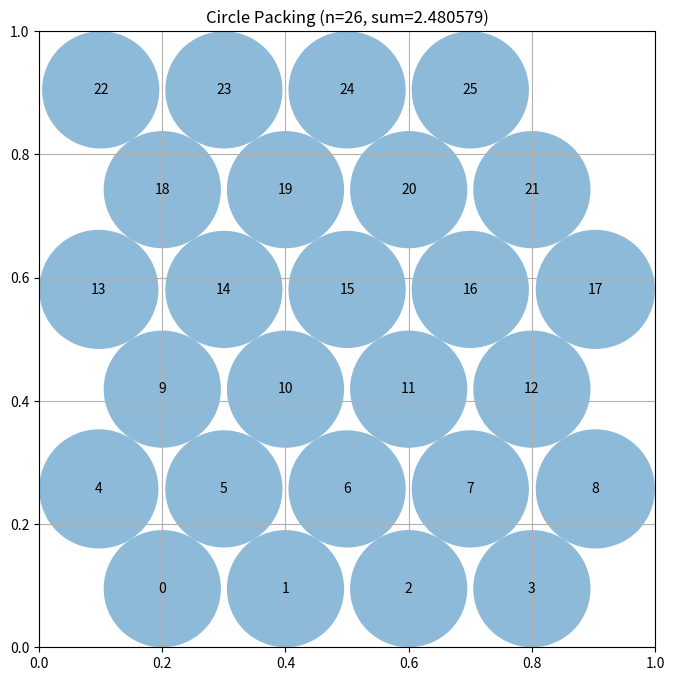

The script that saved this image:
# EVOLVE-BLOCK-START
"""Hexagonal-lattice constructor for packing 26 circles in a unit square."""
import numpy as np

N = 26
HEX_ASPECT = np.sqrt(3.0) / 2.0  # vertical spacing factor for hex lattice


def build_hex_rows():
    """
    Build 26 circle centers arranged in 6 staggered rows.

    Row layout (bottom to top): 4, 5, 4, 5, 4, 4 circles.
    Every adjacent row pair is offset by half the horizontal
    spacing (s/2 = 0.1), so all nearest-neighbor distances equal
    sqrt(dy^2 + 0.1^2). The vertical gap dy and the common radius r
    satisfy the fixed point r = sqrt(dy^2 + 0.1^2) / 2 with the
    bottom/top rows sitting exactly r away from the walls:
        2r + 5*dy = 1.

    Returns:
        np.array of shape (26, 2)
    """
    s = 0.2          # horizontal spacing within a row
    dx = s / 2.0     # stagger between adjacent rows

    # Solve fixed point: r = sqrt(((1-2r)/5)^2 + dx^2) / 2
    r = 0.095
    for _ in range(100):
        dy = (1.0 - 2.0 * r) / 5.0
        r = min(0.1, np.sqrt(dy * dy + dx * dx) / 2.0)

    # x-positions per row; every adjacent pair staggered by dx
    row_xs = [
        [0.2, 0.4, 0.6, 0.8],              # 4 circles
        [0.1, 0.3, 0.5, 0.7, 0.9],         # 5 circles
        [0.2, 0.4, 0.6, 0.8],              # 4 circles
        [0.1, 0.3, 0.5, 0.7, 0.9],         # 5 circles
        [0.2, 0.4, 0.6, 0.8],              # 4 circles
        [0.1, 0.3, 0.5, 0.7],              # 4 circles, staggered
    ]

    centers = []
    for k, xs in enumerate(row_xs):
        y = r + k * dy
        for x in xs:
            centers.append([x, y])

    return np.array(centers)


def solve_radii(centers, iterations=200, init=None):
    """
    Compute radii by proportional shrinking under two constraint types:
      1. Circle must stay inside unit square: r_i <= min(x, y, 1-x, 1-y)
      2. Circles must not overlap: r_i + r_j <= dist(i, j)

    Uses a bounded fixed-point loop: whenever a pair violates the
    distance constraint, both radii are scaled proportionally.

    Args:
        centers: (n, 2) array of centers
        iterations: max refinement passes

    Returns:
        np.array of shape (n,) of radii
    """
    n = centers.shape[0]

    # Wall constraints give an upper bound for each radius
    walls = np.minimum.reduce([
        centers[:, 0], centers[:, 1],
        1.0 - centers[:, 0], 1.0 - centers[:, 1]
    ])
    radii = walls.copy() if init is None else np.minimum(init, walls).copy()

    # Precompute pairwise distances
    dist = np.linalg.norm(centers[:, None, :] - centers[None, :, :], axis=-1)

    # Gauss-Seidel: each radius takes the maximum value allowed by
    # the current neighbor radii and the walls. Feasible by
    # construction and much less lossy than proportional shrinking.
    # Warm-starting from `init` makes post-shift re-solves converge
    # in only a few passes.
    np.fill_diagonal(dist, np.inf)
    for _ in range(iterations):
        prev = radii.copy()
        for i in range(n):
            d = dist[i]
            ri = np.min(d - radii)
            radii[i] = max(0.0, min(walls[i], ri))
        if np.max(np.abs(prev - radii)) < 1e-14:
            break

    # Never exceed wall bounds
    radii = np.minimum(radii, walls)
    return radii


def _local_shift_search(centers, radii, deltas=(0.01, 0.003, 0.001, 0.0005),
                        sweeps_per_delta=2):
    """
    Greedy coordinate-shift hill climb on the sum of radii.

    For each circle, try shifting it by +/-delta along each axis,
    warm-start the radius solver from the current solution (cheap:
    radii move very little for tiny shifts), and keep any shift
    that strictly improves the total. Only accepts improving moves,
    so the input packing is a guaranteed lower bound.
    """
    centers = centers.copy()
    n = centers.shape[0]
    best_r = radii.copy()
    best_s = float(np.sum(best_r))

    for delta in deltas:
        for _ in range(sweeps_per_delta):
            improved = False
            # Move set: axial moves plus diagonal (corner-direction) moves.
            # Diagonals matter because corner circles are typically
            # three-constraint limited (two walls + one neighbor), and
            # only a simultaneous move along both axes can grow them.
            dd = delta / np.sqrt(2.0)
            moves = [(delta, 0.0), (-delta, 0.0),
                     (0.0, delta), (0.0, -delta),
                     (dd, dd), (dd, -dd), (-dd, dd), (-dd, -dd),
                     (delta, delta), (delta, -delta),
                     (-delta, delta), (-delta, -delta)]
            for i in range(n):
                for mx, my in moves:
                    cand = centers.copy()
                    cand[i, 0] = np.clip(cand[i, 0] + mx, 1e-6, 1.0 - 1e-6)
                    cand[i, 1] = np.clip(cand[i, 1] + my, 1e-6, 1.0 - 1e-6)
                    new_r = solve_radii(cand, iterations=60, init=best_r)
                    new_s = float(np.sum(new_r))
                    if new_s > best_s + 1e-9:
                        centers = cand
                        best_r = new_r
                        best_s = new_s
                        improved = True
            if not improved:
                break
    return centers, best_r


def construct_packing():
    """
    Construct a specific arrangement of 26 circles in a unit square
    that attempts to maximize the sum of their radii.

    Returns:
        Tuple of (centers, radii, sum_of_radii)
        centers: np.array of shape (26, 2) with (x, y) coordinates
        radii: np.array of shape (26) with radius of each circle
        sum_of_radii: Sum of all radii
    """
    centers = build_hex_rows()
    radii = solve_radii(centers)
    centers, radii = _local_shift_search(centers, radii)
    # Re-solve radii from scratch with full iterations: after the shifts,
    # the warm-started solutions can leave slack that a fresh Gauss-Seidel
    # pass recovers. Then re-enter the finest-delta shift search, which
    # monotonically improves the total (only improving moves accepted).
    radii = solve_radii(centers, iterations=200)
    centers, radii = _local_shift_search(
        centers, radii, deltas=(0.001, 0.0005), sweeps_per_delta=3)
    # Final exact solve from scratch to guarantee maximality/validity
    radii = solve_radii(centers)
    sum_radii = float(np.sum(radii))
    return centers, radii, sum_radii
# EVOLVE-BLOCK-END


# This part remains fixed (not evolved)
def run_packing():
    """Run the circle packing constructor for n=26"""
    centers, radii, sum_radii = construct_packing()
    return centers, radii, sum_radii


def visualize(centers, radii):
    """
    Visualize the circle packing

    Args:
        centers: np.array of shape (n, 2) with (x, y) coordinates
        radii: np.array of shape (n) with radius of each circle
    """
    import matplotlib.pyplot as plt
    from matplotlib.patches import Circle

    fig, ax = plt.subplots(figsize=(8, 8))

    # Draw unit square
    ax.set_xlim(0, 1)
    ax.set_ylim(0, 1)
    ax.set_aspect("equal")
    ax.grid(True)

    # Draw circles
    for i, (center, radius) in enumerate(zip(centers, radii)):
        circle = Circle(center, radius, alpha=0.5)
        ax.add_patch(circle)
        ax.text(center[0], center[1], str(i), ha="center", va="center")

    plt.title(f"Circle Packing (n={len(centers)}, sum={sum(radii):.6f})")
    plt.show()


if __name__ == "__main__":
    centers, radii, sum_radii = run_packing()
    print(f"Sum of radii: {sum_radii}")
    # AlphaEvolve improved this to 2.635

    # Uncomment to visualize:
    visualize(centers, radii)
